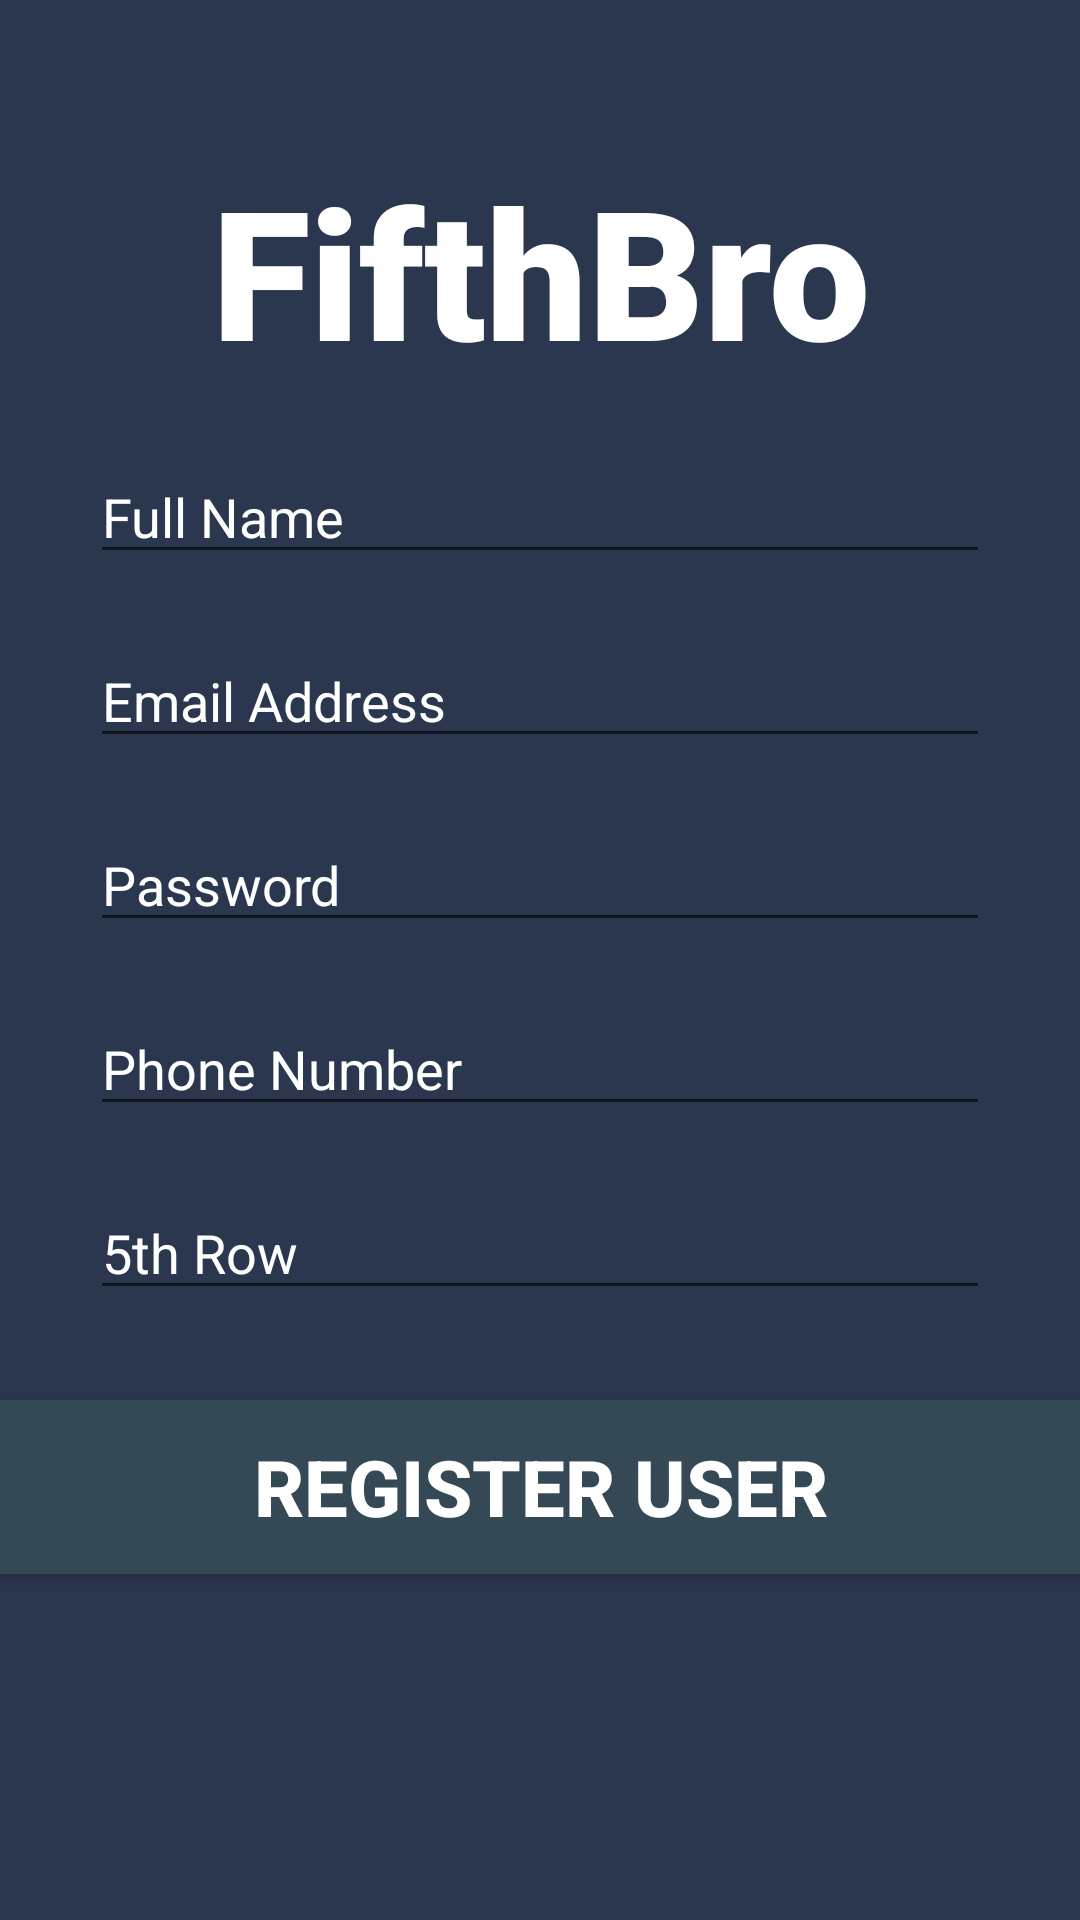

Here is an Android app screen rendered from its layout file. Give the layout XML and the strings, colors and styles it references.
<!-- AndroidManifest.xml: application theme Theme.Testbro -->
<!-- res/layout/activity_register_user.xml -->
<?xml version="1.0" encoding="utf-8"?>
<androidx.constraintlayout.widget.ConstraintLayout xmlns:android="http://schemas.android.com/apk/res/android"
    xmlns:app="http://schemas.android.com/apk/res-auto"
    xmlns:tools="http://schemas.android.com/tools"
    android:layout_width="match_parent"
    android:layout_height="match_parent"
    android:background="@color/dark_background"
    tools:context=".ActivityRegisterUser">

    <TextView
        android:id="@+id/banner"
        android:layout_width="match_parent"
        android:layout_height="wrap_content"
        android:text="FifthBro"
        android:textSize="60sp"
        android:textAlignment="center"
        android:textStyle="bold"
        android:fontFamily="sans-serif-black"
        android:textColor="@color/white"
        app:layout_constraintTop_toTopOf="parent"
        app:layout_constraintRight_toRightOf="parent"
        app:layout_constraintLeft_toLeftOf="parent"
        android:layout_marginTop="50dp"
        />

    <EditText
        android:id="@+id/email"
        android:layout_width="match_parent"
        android:layout_height="wrap_content"
        android:hint="Email Address"
        android:textColorHint="@color/white"
        android:textColor="@color/white"
        app:layout_constraintTop_toBottomOf="@id/name"
        app:layout_constraintLeft_toLeftOf="parent"
        app:layout_constraintRight_toRightOf="parent"
        android:layout_marginTop="20dp"
        android:layout_marginLeft="30dp"
        android:layout_marginRight="30dp"
        />

    <EditText
        android:id="@+id/password"
        android:layout_width="match_parent"
        android:layout_height="wrap_content"
        android:hint="Password"
        android:textColorHint="@color/white"
        android:textColor="@color/white"
        app:layout_constraintTop_toBottomOf="@id/email"
        app:layout_constraintLeft_toLeftOf="parent"
        app:layout_constraintRight_toRightOf="parent"
        android:layout_marginTop="20dp"
        android:layout_marginLeft="30dp"
        android:layout_marginRight="30dp"
        />

    <EditText
        android:id="@+id/name"
        android:layout_width="match_parent"
        android:layout_height="wrap_content"
        android:hint="Full Name"
        android:textColorHint="@color/white"
        android:textColor="@color/white"
        app:layout_constraintTop_toBottomOf="@id/banner"
        app:layout_constraintLeft_toLeftOf="parent"
        app:layout_constraintRight_toRightOf="parent"
        android:layout_marginTop="20dp"
        android:layout_marginLeft="30dp"
        android:layout_marginRight="30dp"
        />

    <EditText
        android:id="@+id/club"
        android:layout_width="match_parent"
        android:layout_height="wrap_content"
        android:hint="5th Row"
        android:textColorHint="@color/white"
        android:textColor="@color/white"
        app:layout_constraintTop_toBottomOf="@id/phoneNumber"
        app:layout_constraintLeft_toLeftOf="parent"
        app:layout_constraintRight_toRightOf="parent"
        android:layout_marginTop="20dp"
        android:layout_marginLeft="30dp"
        android:layout_marginRight="30dp"
        />

    <EditText
        android:id="@+id/phoneNumber"
        android:layout_width="match_parent"
        android:layout_height="wrap_content"
        android:hint="Phone Number"
        android:inputType="number"
        android:textColorHint="@color/white"
        android:textColor="@color/white"
        app:layout_constraintTop_toBottomOf="@id/password"
        app:layout_constraintLeft_toLeftOf="parent"
        app:layout_constraintRight_toRightOf="parent"
        android:layout_marginTop="20dp"
        android:layout_marginLeft="30dp"
        android:layout_marginRight="30dp"
        />

    <Button
        android:id="@+id/registerUser"
        android:layout_width="380dp"
        android:layout_height="70dp"
        android:backgroundTint="@color/blue_middle_ground"
        android:text="Register User"
        android:textColor="#ffffff"
        android:textSize="26sp"
        android:textStyle="bold"
        app:layout_constraintTop_toBottomOf="@id/club"
        app:layout_constraintLeft_toLeftOf="parent"
        app:layout_constraintRight_toRightOf="parent"
        android:layout_marginTop="24dp"
        />

</androidx.constraintlayout.widget.ConstraintLayout>
<!-- resources referenced by this layout -->
<resources>
  <color name="blue_middle_ground">#344955</color>
  <color name="dark_background">#2A374E</color>
  <color name="white">#FFFFFFFF</color>
  <style name="Theme.Testbro" parent="Theme.MaterialComponents.DayNight.DarkActionBar">
          
          <item name="colorPrimary">@color/dark_background</item>
          <item name="colorPrimaryVariant">@color/dark_background</item>
          <item name="colorOnPrimary">@color/white</item>
          
          <item name="colorSecondary">@color/teal_200</item>
          <item name="colorSecondaryVariant">@color/teal_700</item>
          <item name="colorOnSecondary">@color/black</item>
          
          <item name="android:statusBarColor" tools:targetApi="l">?attr/colorPrimaryVariant</item>
          
      </style>
  <color name="teal_200">#FF03DAC5</color>
  <color name="teal_700">#FF018786</color>
  <color name="black">#FF000000</color>
</resources>
